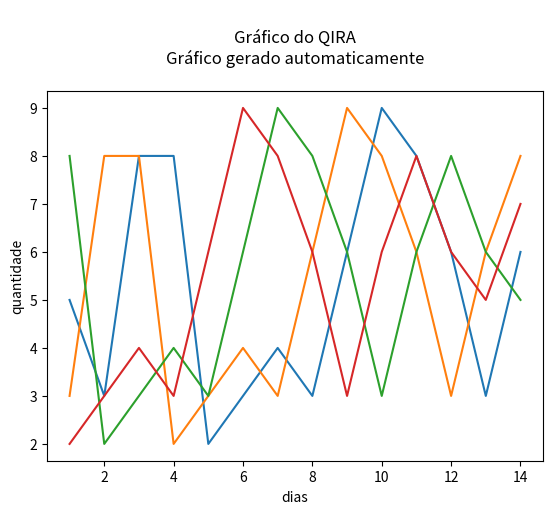

This chart was generated by the following Python code:
# 1. Importa a biblioteca de gráficos do pyhton
import matplotlib.pyplot as plt

# 2. Cria um título com várias linhas
title = '''
Gráfico do QIRA
Gráfico gerado automaticamente
''' 
# 3. Configura o eixo X
rotulos = [1,2,3,4,5,6,7,8,9,10,11,12,13,14]

# 4. Configura o eixo y: 
#   Prepara uma série vazia, em seguida insere os dados através da técnica de chave e valor 
serie={}
serie['vendas'] = [5,3,8,8,2,3,4,3,6,9,8,6,3,6]
serie['pedidos'] = [3,8,8,2,3,4,3,6,9,8,6,3,6,8]
serie['produtos'] = [8,2,3,4,3,6,9,8,6,3,6,8,6,5]
serie['estoque'] = [2,3,4,3,6,9,8,6,3,6,8,6,5,7]

# 5. Plota as séries uma de cada vez   
plt.plot(rotulos,serie['vendas'])
plt.plot(rotulos,serie['pedidos'])
plt.plot(rotulos,serie['produtos'])
plt.plot(rotulos,serie['estoque'])

# 6. Formata o gráfico
plt.title(title) 
plt.xlabel('dias')
plt.ylabel('quantidade')

# 7. Abre o gráfico numa nova janela
plt.show()
